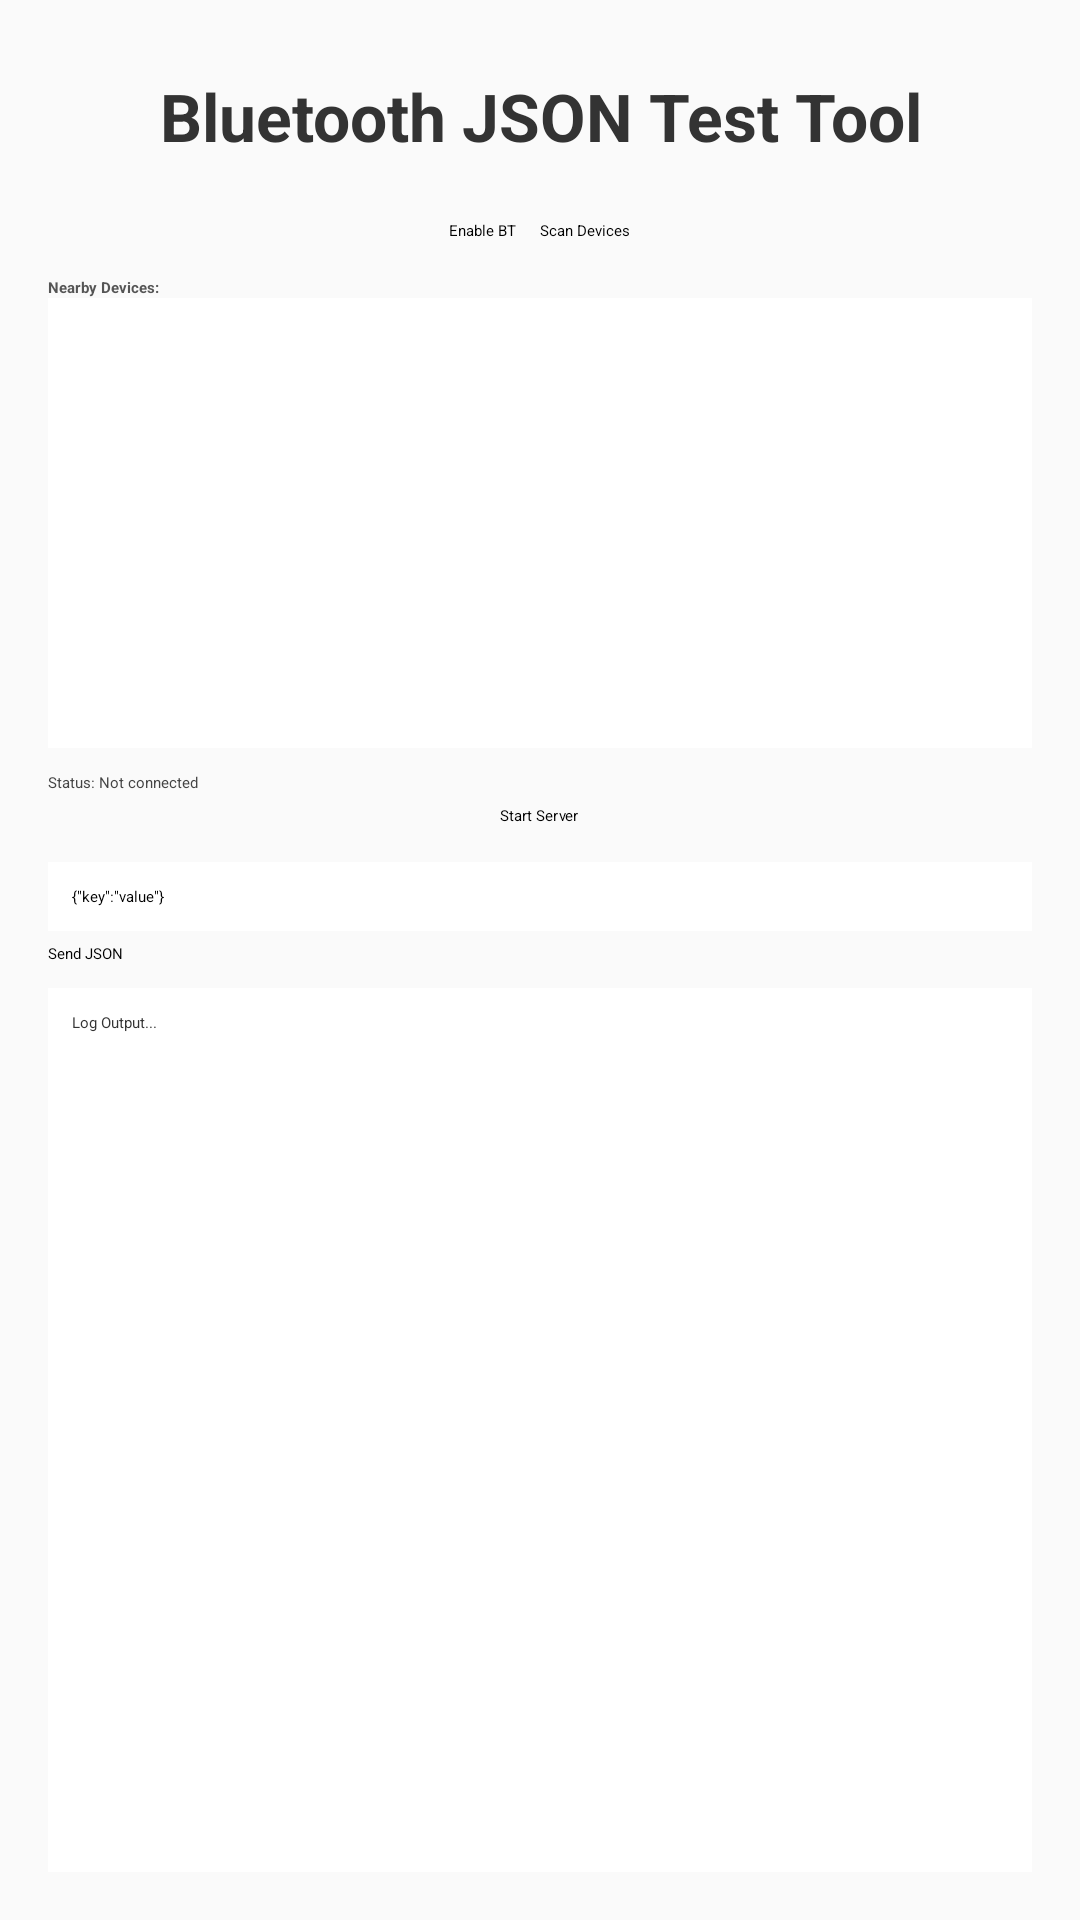

Reconstruct the res/layout file that produces this screen, plus the resources it refers to.
<!-- AndroidManifest.xml: application theme Theme.MesereTicTacToe -->
<!-- res/layout/activity_main.xml -->
<?xml version="1.0" encoding="utf-8"?>
<LinearLayout xmlns:android="http://schemas.android.com/apk/res/android"
    xmlns:tools="http://schemas.android.com/tools"
    android:id="@+id/mainLayout"
    android:layout_width="match_parent"
    android:layout_height="match_parent"
    android:background="#FAFAFA"
    android:orientation="vertical"
    android:padding="16dp"
    tools:context=".MainActivity">

    
    <TextView
        android:id="@+id/tvHeader"
        android:layout_width="match_parent"
        android:layout_height="wrap_content"
        android:text="Bluetooth JSON Test Tool"
        android:textColor="#333"
        android:textSize="22sp"
        android:textStyle="bold"
        android:gravity="center"
        android:padding="8dp" />

    
    <LinearLayout
        android:layout_width="match_parent"
        android:layout_height="wrap_content"
        android:gravity="center"
        android:orientation="horizontal"
        android:layout_marginTop="8dp">

        <Button
            android:id="@+id/btnEnable"
            android:layout_width="wrap_content"
            android:layout_height="wrap_content"
            android:text="Enable BT"
            android:layout_margin="4dp" />

        <Button
            android:id="@+id/btnScan"
            android:layout_width="wrap_content"
            android:layout_height="wrap_content"
            android:text="Scan Devices"
            android:layout_margin="4dp" />
    </LinearLayout>

    
    <TextView
        android:id="@+id/tvDevicesLabel"
        android:layout_width="match_parent"
        android:layout_height="wrap_content"
        android:text="Nearby Devices:"
        android:textStyle="bold"
        android:paddingTop="8dp"
        android:textColor="#555" />

    <ListView
        android:id="@+id/listDevices"
        android:layout_width="match_parent"
        android:layout_height="150dp"
        android:divider="@android:color/darker_gray"
        android:dividerHeight="1dp"
        android:background="#FFF"
        android:padding="4dp" />

    
    <TextView
        android:id="@+id/tvStatus"
        android:layout_width="match_parent"
        android:layout_height="wrap_content"
        android:text="Status: Not connected"
        android:textColor="#444"
        android:paddingTop="8dp" />

    <Button
        android:id="@+id/btnHost"
        android:layout_width="wrap_content"
        android:layout_height="wrap_content"
        android:text="Start Server"
        android:layout_gravity="center"
        android:layout_margin="4dp" />

    
    <EditText
        android:id="@+id/etJson"
        android:layout_width="match_parent"
        android:layout_height="wrap_content"
        android:hint='{"key":"value"}'
        android:background="#FFF"
        android:padding="8dp"
        android:layout_marginTop="8dp" />

    <Button
        android:id="@+id/btnSendJson"
        android:layout_width="match_parent"
        android:layout_height="wrap_content"
        android:text="Send JSON"
        android:layout_marginTop="4dp" />

    
    <TextView
        android:id="@+id/tvLog"
        android:layout_width="match_parent"
        android:layout_height="0dp"
        android:layout_weight="1"
        android:scrollbars="vertical"
        android:background="#FFF"
        android:textColor="#333"
        android:padding="8dp"
        android:text="Log Output..."
        android:layout_marginTop="8dp" />

</LinearLayout>
<!-- resources referenced by this layout -->
<resources>

</resources>
